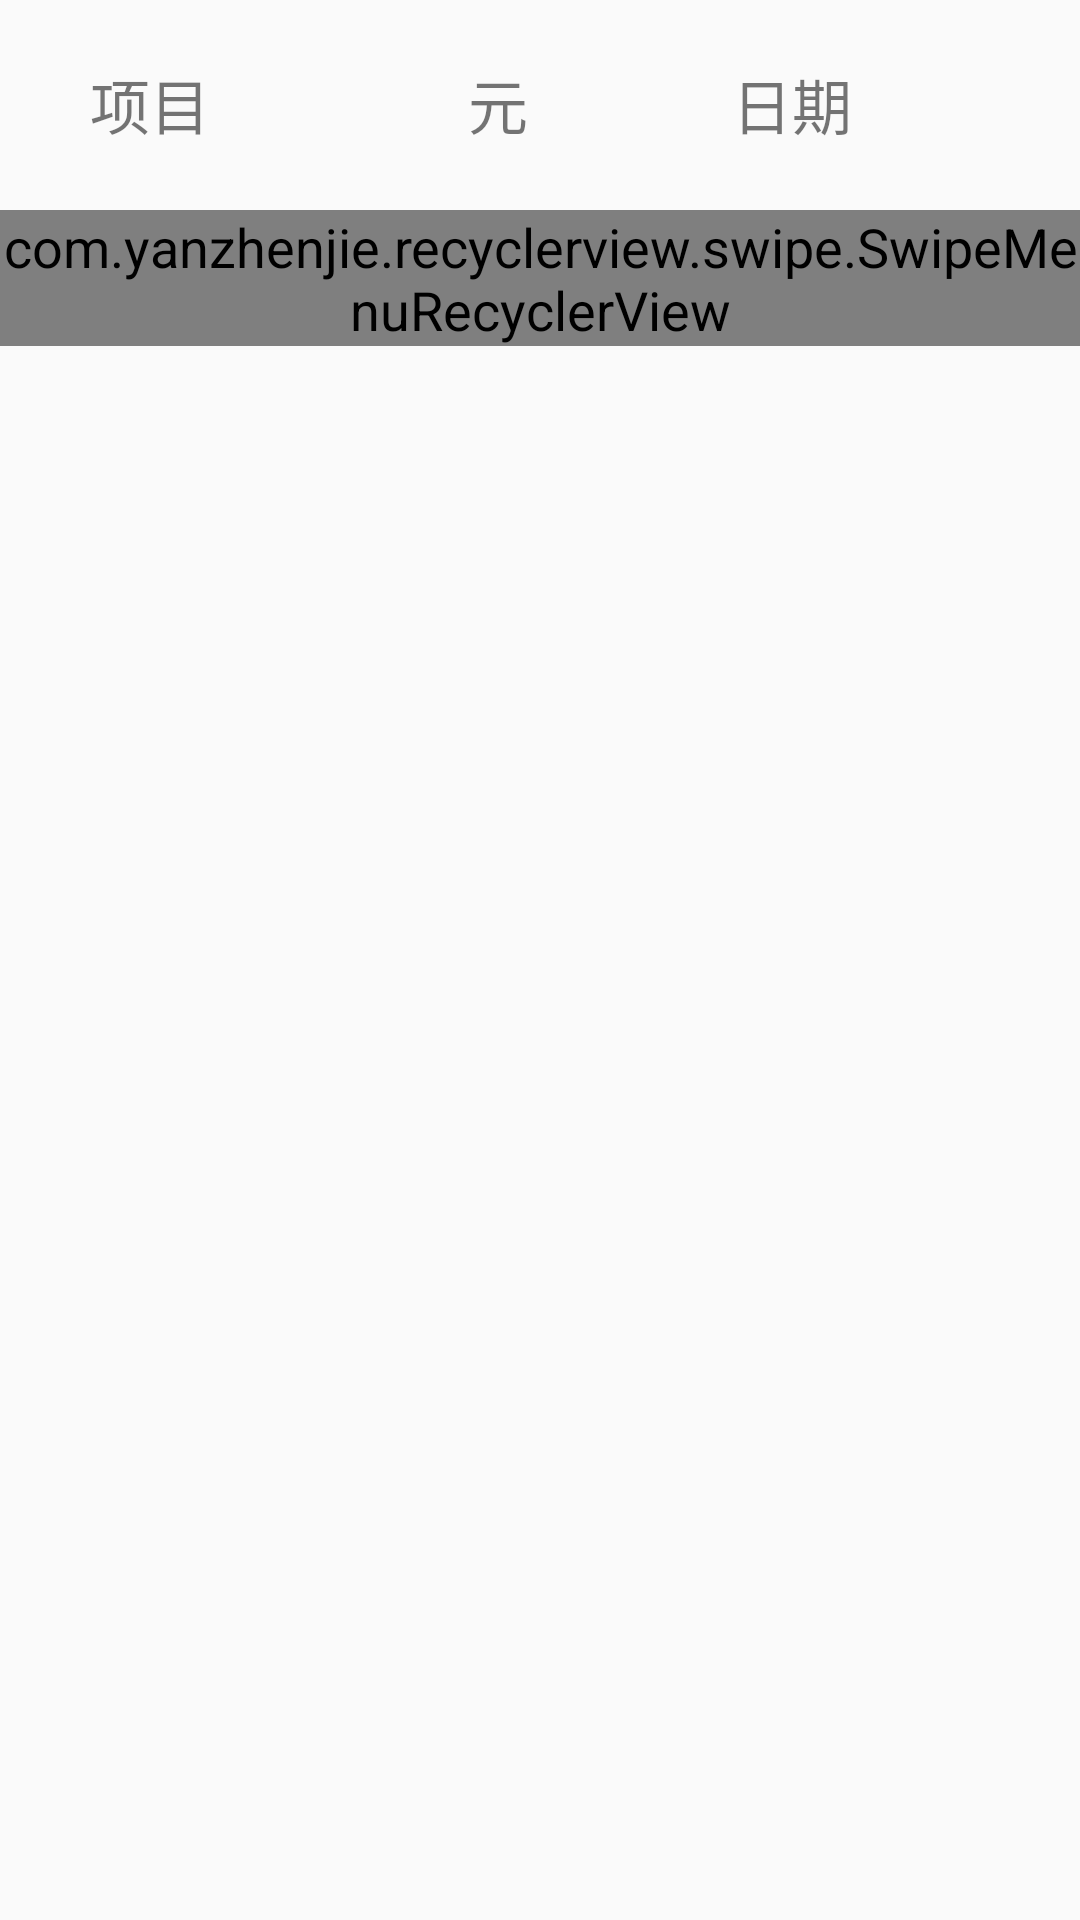

Layout XML and referenced resources for this Android screen:
<!-- AndroidManifest.xml: application theme AppTheme -->
<!-- res/layout/content_item_list.xml -->
<?xml version="1.0" encoding="utf-8"?>
<RelativeLayout xmlns:android="http://schemas.android.com/apk/res/android"
    xmlns:tools="http://schemas.android.com/tools"
    android:layout_width="match_parent"
    android:layout_height="match_parent"
    android:orientation="vertical"
    tools:context="cn.jerryshell.pocketbook.activity.SummaryGraphActivity">


    <LinearLayout
        android:id="@+id/lin11"
        android:layout_width="match_parent"
        android:layout_height="70dp"

        android:orientation="horizontal">

        <TextView
            android:id="@+id/textView5"
            android:layout_width="0dp"
            android:layout_height="wrap_content"
            android:layout_margin="20dp"
            android:paddingLeft="10dp"
            android:layout_weight="2"
            android:text="项目"
            android:textSize="20sp" />
        <TextView
            android:id="@+id/textView21"
            android:layout_width="0dp"
            android:layout_height="wrap_content"
            android:layout_margin="20dp"
            android:layout_weight="1"
            android:text="元"
            android:textSize="20sp" />

        <TextView
            android:id="@+id/textView31"
            android:layout_width="0dp"
            android:layout_height="wrap_content"
            android:layout_weight="2"
            android:layout_margin="20dp"
            android:text="日期"
            android:textSize="20sp" />

    </LinearLayout>

    <LinearLayout
        android:layout_width="match_parent"
        android:layout_height="wrap_content"
        android:layout_below="@id/lin11"
        >

        <com.yanzhenjie.recyclerview.swipe.SwipeMenuRecyclerView
            android:id="@+id/lv_item"
            android:layout_width="match_parent"
            android:layout_height="wrap_content">
        </com.yanzhenjie.recyclerview.swipe.SwipeMenuRecyclerView>


    </LinearLayout>


</RelativeLayout>
<!-- resources referenced by this layout -->
<resources>
  <style name="AppTheme" parent="Theme.AppCompat.Light.DarkActionBar">
          
          <item name="colorPrimary">@color/colorPrimary</item>
          <item name="colorPrimaryDark">@color/colorPrimaryDark</item>
          <item name="colorAccent">@color/colorAccent</item>
          <item name="android:textSize">18sp</item>
      </style>
  <color name="colorPrimary">#00A8E1</color>
  <color name="colorPrimaryDark">#00A8E1</color>
  <color name="colorAccent">#9FD661</color>
</resources>
